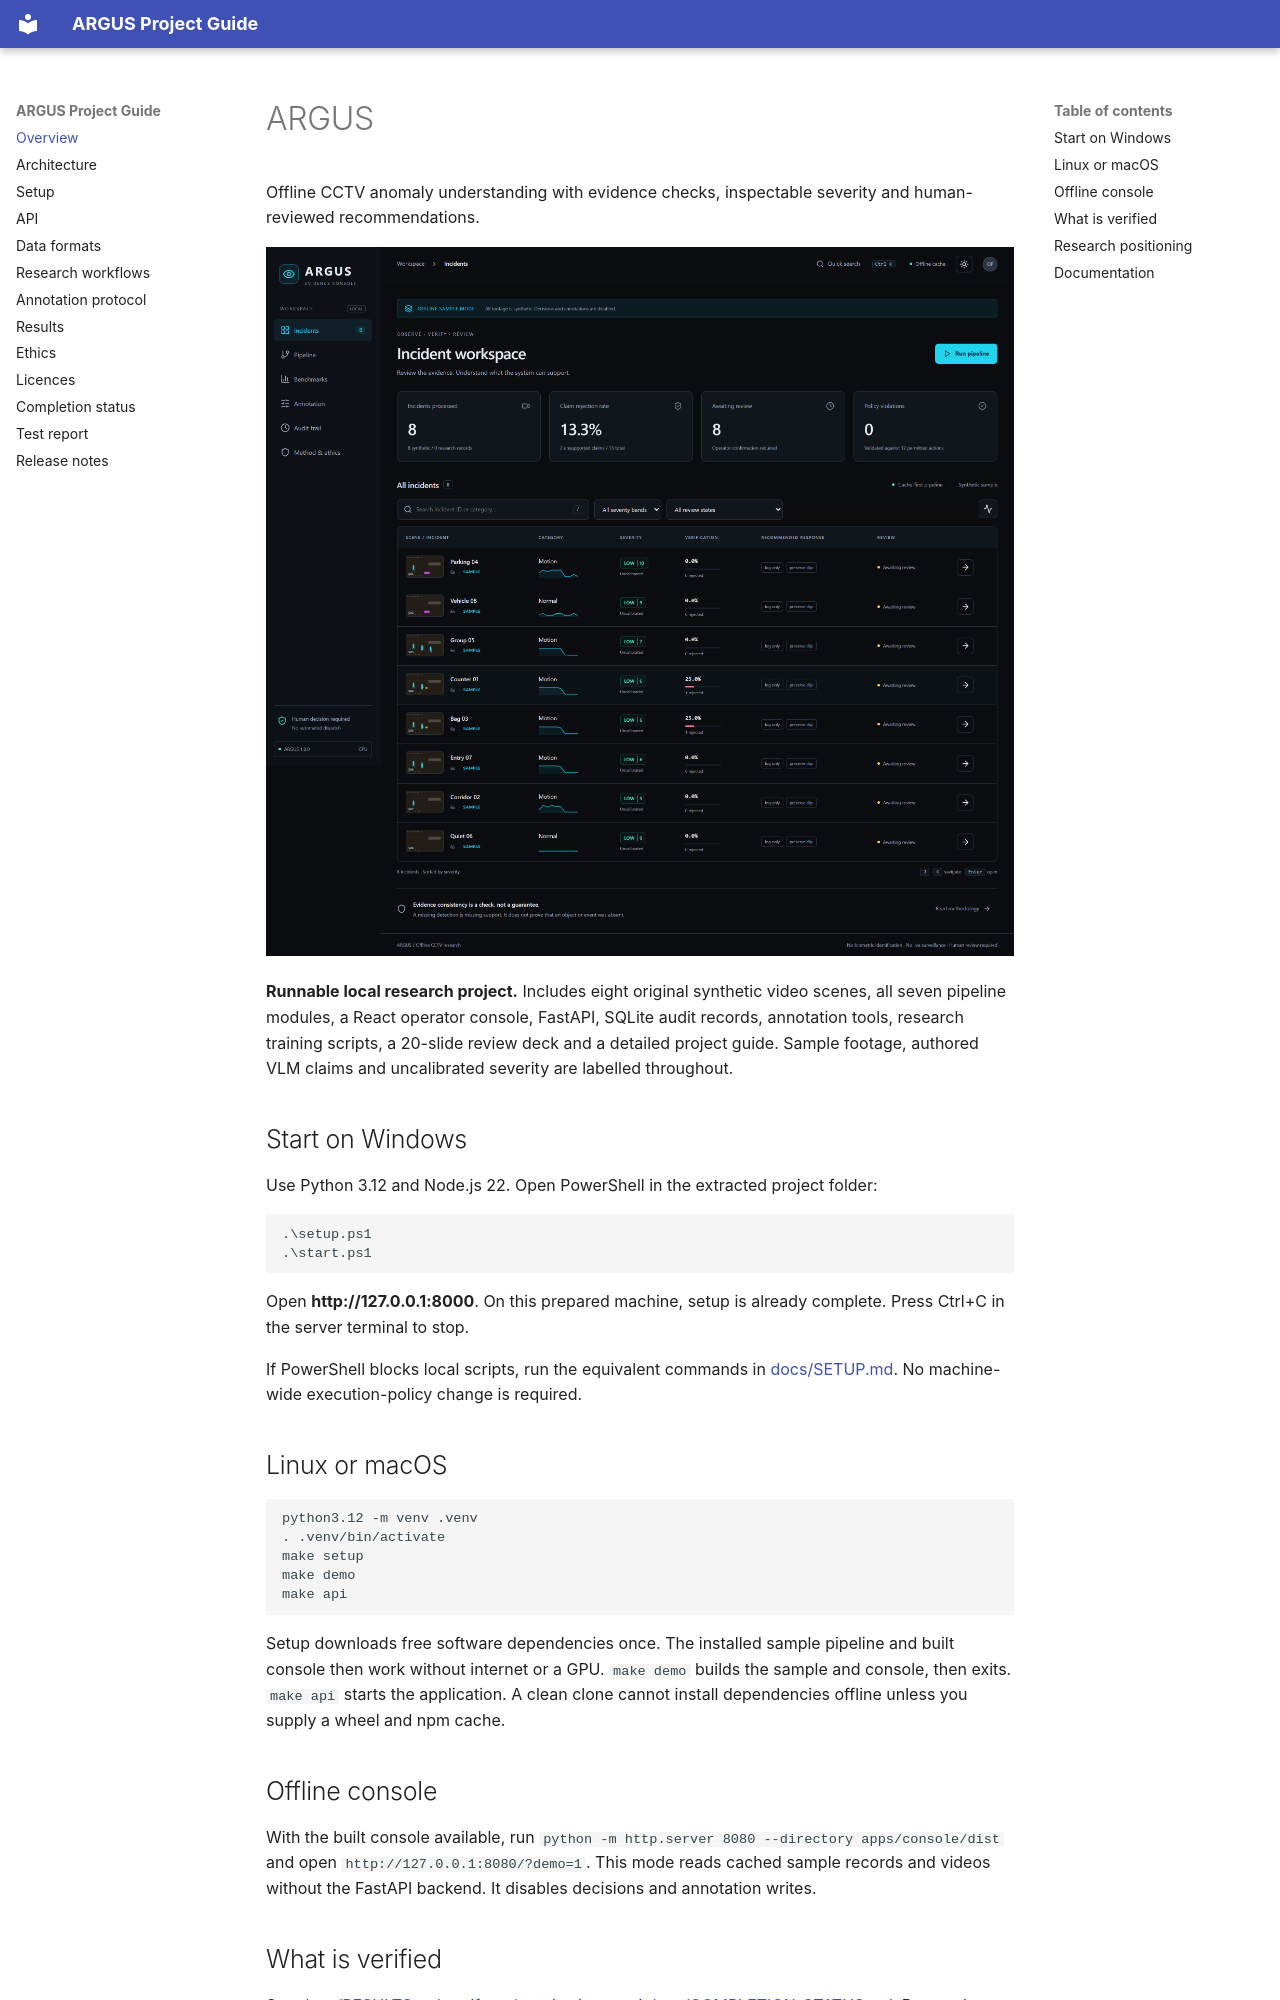

repository: munisaparji/argus-cctv · page: index.html · generator: mkdocs

# ARGUS

Offline CCTV anomaly understanding with evidence checks, inspectable severity and human-reviewed recommendations.

![ARGUS console](assets/console.png)

**Runnable local research project.** Includes eight original synthetic video scenes, all seven pipeline modules, a React operator console, FastAPI, SQLite audit records, annotation tools, research training scripts, a 20-slide review deck and a detailed project guide. Sample footage, authored VLM claims and uncalibrated severity are labelled throughout.

## Start on Windows

Use Python 3.12 and Node.js 22. Open PowerShell in the extracted project folder:

```powershell
.\setup.ps1
.\start.ps1
```

Open **http://127.0.0.1:8000**. On this prepared machine, setup is already complete. Press Ctrl+C in the server terminal to stop.

If PowerShell blocks local scripts, run the equivalent commands in [docs/SETUP.md](SETUP.md). No machine-wide execution-policy change is required.

## Linux or macOS

```sh
python3.12 -m venv .venv
. .venv/bin/activate
make setup
make demo
make api
```

Setup downloads free software dependencies once. The installed sample pipeline and built console then work without internet or a GPU. `make demo` builds the sample and console, then exits. `make api` starts the application. A clean clone cannot install dependencies offline unless you supply a wheel and npm cache.

## Offline console

With the built console available, run `python -m http.server 8080 --directory apps/console/dist` and open `http://127.0.0.1:8080/?demo=1`. This mode reads cached sample records and videos without the FastAPI backend. It disables decisions and annotation writes.
